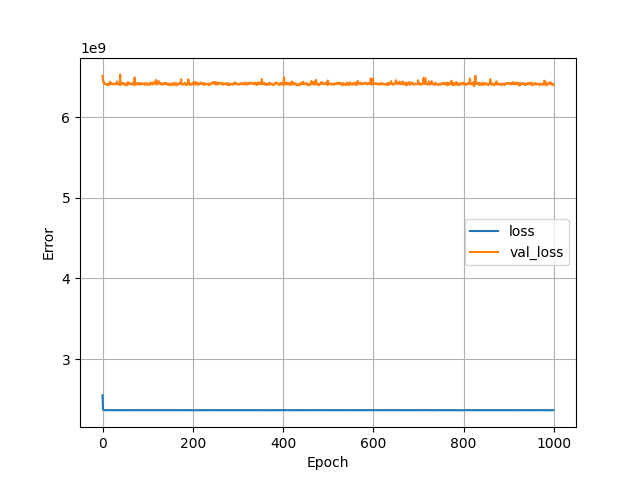

The file beside this chart, header and first rows:
, loss, val_loss, epoch
0, 2551210496, 6513861632, 0
1, 2382926080, 6446684160, 1
2, 2368017408, 6450065408, 2
3, 2367360768, 6421218816, 3
4, 2366763520, 6421268992, 4
5, 2366513408, 6415409664, 5
6, 2365607168, 6414592512, 6
7, 2366380032, 6407236096, 7
8, 2366736384, 6407009792, 8
9, 2366496000, 6402235392, 9
10, 2366608128, 6407900160, 10
11, 2366327808, 6408572416, 11
12, 2366674944, 6402006016, 12
13, 2366719488, 6420247040, 13
14, 2366346752, 6413169152, 14
15, 2366548736, 6402040832, 15
16, 2366151168, 6405860864, 16
17, 2366308864, 6439842816, 17
18, 2366443008, 6413358080, 18
19, 2366522112, 6411740672, 19
20, 2366548992, 6416163840, 20
21, 2366045440, 6418439168, 21
22, 2366349056, 6411083776, 22
23, 2366496768, 6407089664, 23
24, 2366562304, 6410907136, 24
25, 2366403072, 6419470848, 25
26, 2366314752, 6412088832, 26
27, 2366610688, 6415585792, 27
28, 2367352320, 6407108096, 28
29, 2366408448, 6407640576, 29
30, 2366444544, 6416182272, 30
31, 2366243072, 6415295488, 31
32, 2365069056, 6444716032, 32
33, 2367019264, 6417070080, 33
34, 2366541056, 6413473792, 34
35, 2366322432, 6413644288, 35
36, 2366377472, 6408735232, 36
37, 2366491392, 6406726144, 37
38, 2366577152, 6399697920, 38
39, 2365786624, 6531586048, 39
40, 2368660480, 6407092224, 40
41, 2366790656, 6408733184, 41
42, 2367520768, 6417935872, 42
43, 2366436608, 6409979904, 43
44, 2366477312, 6410561536, 44
45, 2366143488, 6427285504, 45
46, 2366866688, 6417739776, 46
47, 2366207488, 6417223680, 47
48, 2366459392, 6411313664, 48
49, 2366591744, 6403720192, 49
50, 2367081216, 6414044160, 50
51, 2366021120, 6418248704, 51
52, 2366009088, 6395100672, 52
53, 2366362368, 6394982400, 53
54, 2366882048, 6400206848, 54
55, 2366014464, 6411837952, 55
56, 2365762560, 6435074560, 56
57, 2366566144, 6430727680, 57
58, 2366469120, 6406755328, 58
59, 2366342656, 6420148736, 59
... 940 more rows
